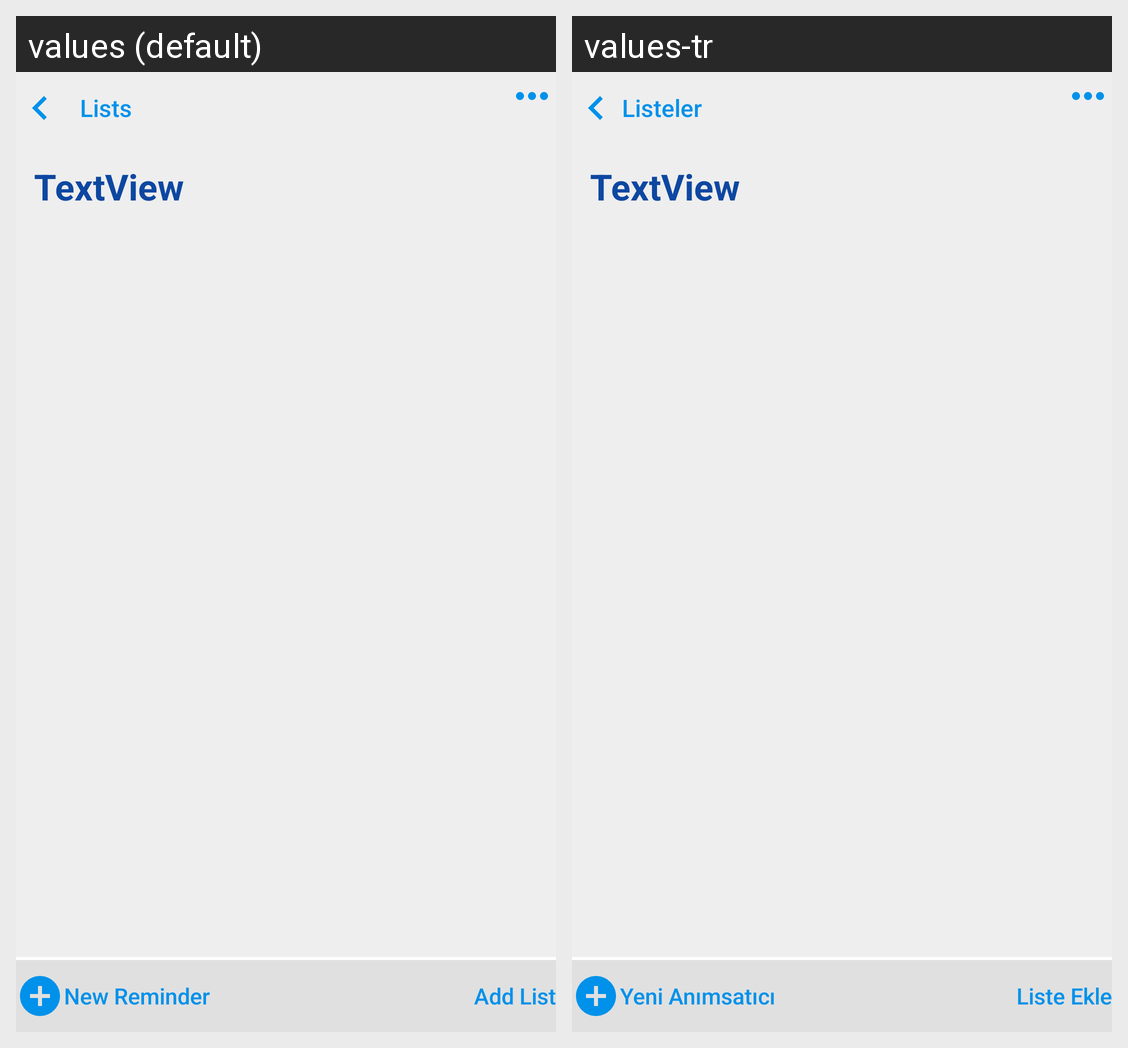

This grid shows one Android layout under two languages. Give, for every string resource on the screen, its name, the default text and each shown locale's text.
Android screen res/layout/activity_list_reminders.xml rendered under 2 locales, left to right: values (default), values-tr. Device: Nexus 5 (rendered at 1080×1920; each locale shown at half size, 540×960, under a caption strip naming it); theme Theme.Reminders.
Strings drawn on this screen, with the default value and each locale's value (text and hints the layout hard-codes, and strings that could not be matched under every locale, appear in the picture but are not listed):

text_lists
  values: Lists
  values-tr: Listeler

text_newReminder
  values: New Reminder
  values-tr: Yeni Anımsatıcı

text_addList
  values: Add List
  values-tr: Liste Ekle
